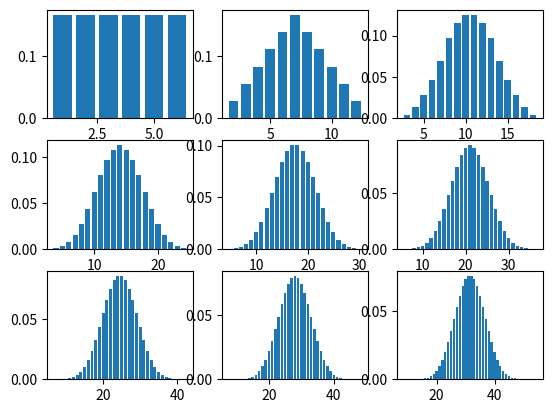

Recreate this plot in Python.
from functools import lru_cache

import matplotlib.pyplot as plt

mem = lru_cache(maxsize=None)


def valuerange(a: int, b: int, n: int):
    return [a + (b - a) / n * j for j in range(n)]


X = valuerange(-5, 5, 100)
Y = [x * x for x in X]


# plt.plot(X, Y)


# plt.plot([0, 10, 7, 0], [0, 0, 7, 0])

@mem
def P(s: int, d: int):
    if d == 1: return 1 / 6 if (1 <= s <= 6) else 0
    return sum(P(j, 1) * P(s - j, d - 1) for j in range(1, 6 + 1))


X = list(range(3, 18 + 1))
Y = [P(s, 3) for s in X]

for d in range(1, 9 + 1):
    plt.subplot(330 + d)
    X = list(range(d, 6 * d + 1))
    Y = [P(s, d) for s in X]
    plt.bar(X, Y)

plt.show()
